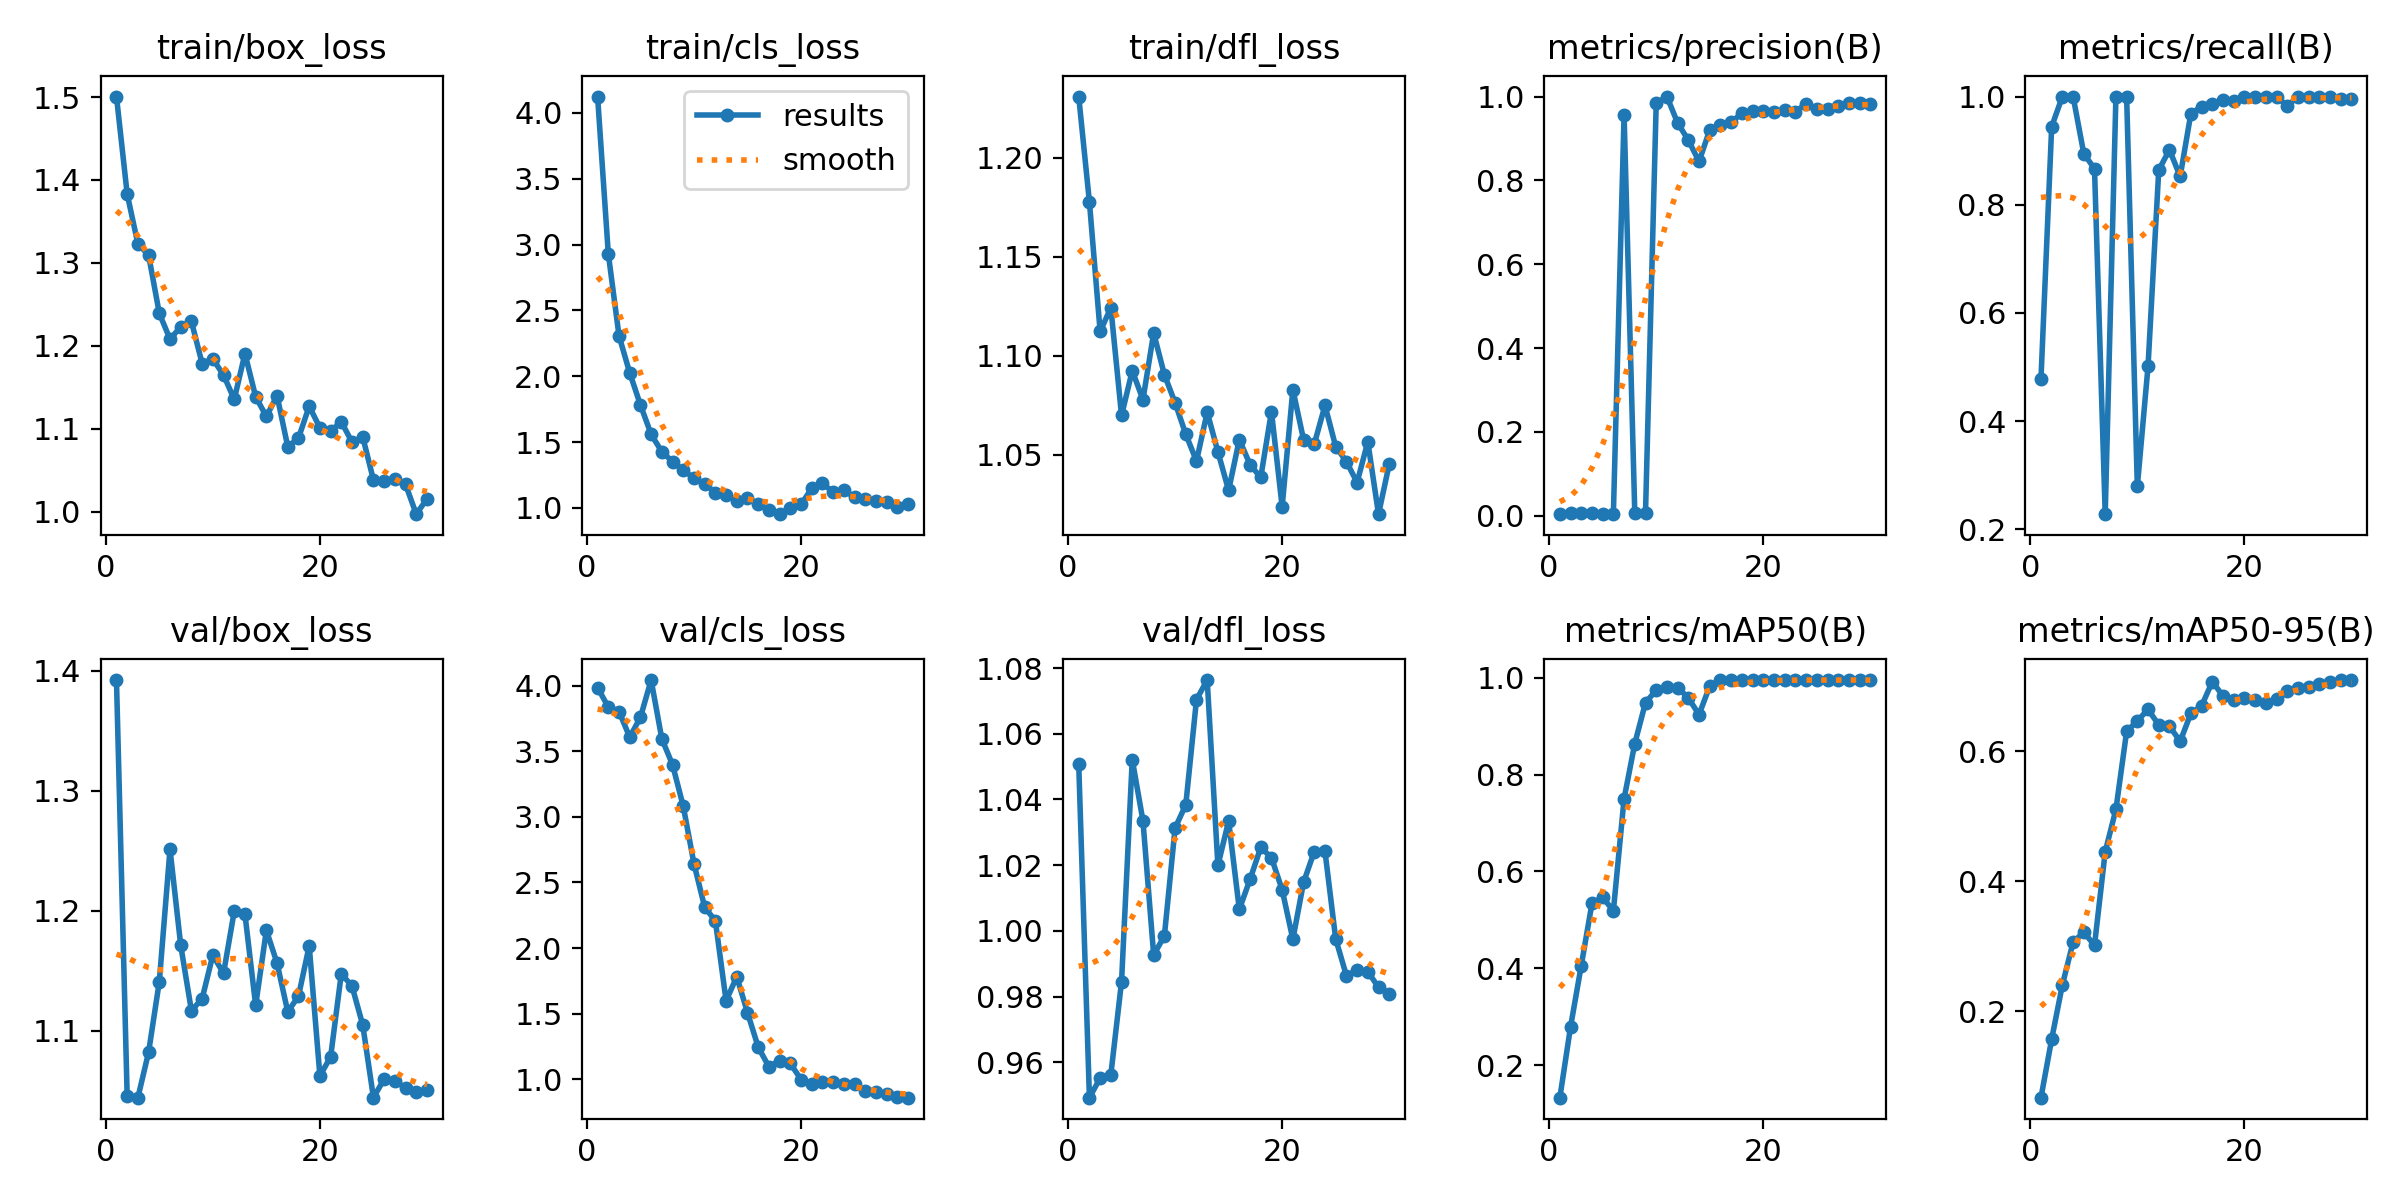

Data behind this chart, as committed beside it:
epoch, time, train/box_loss, train/cls_loss, train/dfl_loss, metrics/precision(B), metrics/recall(B), metrics/mAP50(B), metrics/mAP50-95(B), val/box_loss, val/cls_loss, val/dfl_loss, lr/pg0, lr/pg1, lr/pg2
1, 46.29, 1.501, 4.124, 1.231, 0.00349, 0.4778, 0.1329, 0.06732, 1.392, 3.984, 1.051, 8.888e-05, 8.888e-05, 8.888e-05
2, 88.31, 1.383, 2.931, 1.178, 0.00531, 0.9444, 0.2791, 0.1574, 1.045, 3.836, 0.9493, 0.0001826, 0.0001826, 0.0001826
3, 130.5, 1.323, 2.307, 1.112, 0.00547, 1, 0.4056, 0.2409, 1.044, 3.802, 0.9552, 0.0002698, 0.0002698, 0.0002698
4, 174.6, 1.309, 2.026, 1.124, 0.00547, 1, 0.534, 0.3065, 1.082, 3.607, 0.9563, 0.0003504, 0.0003504, 0.0003504
5, 219.3, 1.239, 1.782, 1.07, 0.00478, 0.8944, 0.5464, 0.322, 1.141, 3.757, 0.9846, 0.0004243, 0.0004243, 0.0004243
6, 262.9, 1.208, 1.559, 1.092, 0.00468, 0.8667, 0.5187, 0.3017, 1.251, 4.042, 1.052, 0.0004917, 0.0004917, 0.0004917
7, 306, 1.223, 1.426, 1.078, 0.9563, 0.228, 0.7501, 0.4456, 1.171, 3.594, 1.033, 0.0005524, 0.0005524, 0.0005524
8, 348.2, 1.229, 1.352, 1.111, 0.00597, 1, 0.8639, 0.5108, 1.117, 3.397, 0.9927, 0.0006066, 0.0006066, 0.0006066
9, 393.5, 1.179, 1.286, 1.09, 0.00631, 1, 0.9484, 0.6306, 1.127, 3.081, 0.9985, 0.0006542, 0.0006542, 0.0006542
10, 437.5, 1.184, 1.226, 1.076, 0.984, 0.2794, 0.9738, 0.6469, 1.163, 2.643, 1.031, 0.0006951, 0.0006951, 0.0006951
11, 480.6, 1.165, 1.181, 1.06, 1, 0.5016, 0.9814, 0.6645, 1.148, 2.312, 1.038, 0.0007295, 0.0007295, 0.0007295
12, 522.6, 1.135, 1.117, 1.047, 0.937, 0.864, 0.9796, 0.6408, 1.2, 2.207, 1.07, 0.0007077, 0.0007077, 0.0007077
13, 564.8, 1.191, 1.1, 1.071, 0.896, 0.9017, 0.958, 0.6388, 1.197, 1.6, 1.076, 0.000671, 0.000671, 0.000671
14, 607, 1.139, 1.051, 1.052, 0.8451, 0.8522, 0.9236, 0.6154, 1.121, 1.781, 1.02, 0.0006344, 0.0006344, 0.0006344
15, 649.1, 1.115, 1.075, 1.032, 0.9205, 0.9685, 0.9825, 0.6583, 1.184, 1.509, 1.033, 0.0005977, 0.0005977, 0.0005977
16, 693.1, 1.14, 1.029, 1.058, 0.9321, 0.9815, 0.995, 0.6699, 1.156, 1.246, 1.007, 0.0005611, 0.0005611, 0.0005611
17, 735.6, 1.078, 0.9833, 1.045, 0.9389, 0.9871, 0.995, 0.7073, 1.116, 1.096, 1.016, 0.0005244, 0.0005244, 0.0005244
18, 777.3, 1.089, 0.9522, 1.039, 0.96, 0.9938, 0.995, 0.6853, 1.129, 1.143, 1.025, 0.0004877, 0.0004877, 0.0004877
19, 819, 1.127, 0.9988, 1.072, 0.9665, 0.9912, 0.995, 0.6788, 1.171, 1.122, 1.022, 0.0004511, 0.0004511, 0.0004511
20, 860.8, 1.101, 1.026, 1.024, 0.9649, 1, 0.995, 0.6828, 1.062, 0.9988, 1.013, 0.0004144, 0.0004144, 0.0004144
21, 903.2, 1.097, 1.148, 1.083, 0.9636, 1, 0.995, 0.6787, 1.078, 0.9666, 0.9975, 0.0003777, 0.0003777, 0.0003777
22, 945, 1.108, 1.186, 1.058, 0.9671, 1, 0.995, 0.6741, 1.148, 0.984, 1.015, 0.0003411, 0.0003411, 0.0003411
23, 986.7, 1.084, 1.12, 1.055, 0.9633, 1, 0.995, 0.6804, 1.137, 0.9804, 1.024, 0.0003044, 0.0003044, 0.0003044
24, 1029, 1.09, 1.134, 1.075, 0.9831, 0.9826, 0.995, 0.6931, 1.105, 0.968, 1.024, 0.0002678, 0.0002678, 0.0002678
25, 1071, 1.038, 1.081, 1.054, 0.9696, 1, 0.995, 0.6978, 1.044, 0.9625, 0.9976, 0.0002311, 0.0002311, 0.0002311
26, 1114, 1.037, 1.07, 1.047, 0.9706, 1, 0.995, 0.6998, 1.06, 0.9124, 0.9864, 0.0001944, 0.0001944, 0.0001944
27, 1156, 1.039, 1.055, 1.036, 0.9779, 1, 0.995, 0.7043, 1.058, 0.9064, 0.9881, 0.0001578, 0.0001578, 0.0001578
28, 1198, 1.033, 1.043, 1.057, 0.9845, 1, 0.995, 0.7075, 1.052, 0.8871, 0.9876, 0.0001211, 0.0001211, 0.0001211
29, 1241, 0.9969, 1.01, 1.02, 0.9849, 0.996, 0.995, 0.7092, 1.049, 0.8692, 0.9828, 8.4436e-05, 8.4436e-05, 8.4436e-05
30, 1282, 1.015, 1.026, 1.045, 0.9827, 0.996, 0.995, 0.7097, 1.05, 0.861, 0.981, 4.7773e-05, 4.7773e-05, 4.7773e-05
